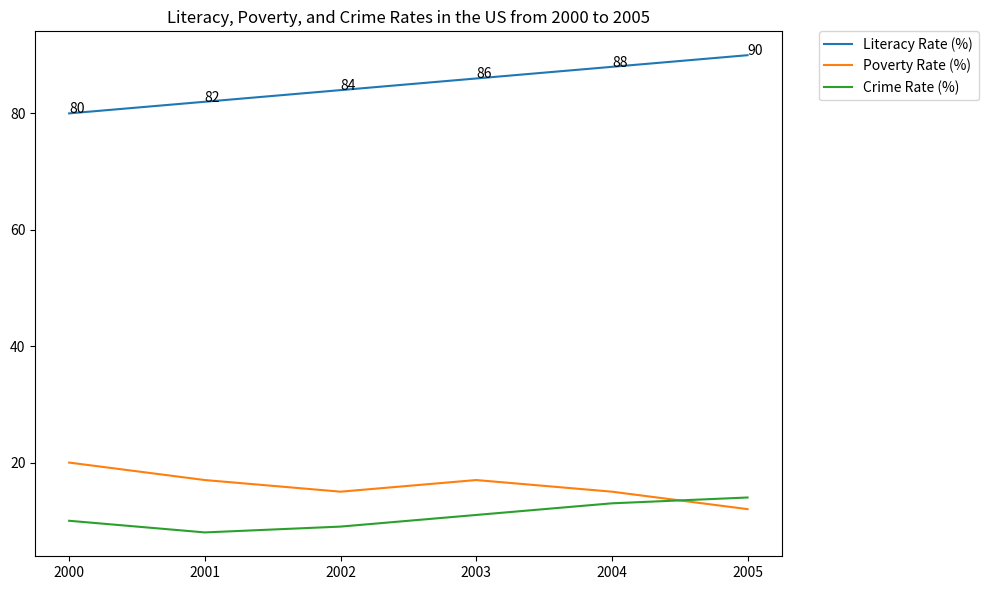

Python code for this plot: (Note: this script raises an exception after producing the figure.)

import matplotlib.pyplot as plt
import numpy as np

plt.figure(figsize=(10,6))
plt.title("Literacy, Poverty, and Crime Rates in the US from 2000 to 2005")
ax = plt.subplot()

year = np.array([2000, 2001, 2002, 2003, 2004, 2005])
literacy = np.array([80, 82, 84, 86, 88, 90])
poverty = np.array([20, 17, 15, 17, 15, 12])
crime = np.array([10, 8, 9, 11, 13, 14])

plt.plot(year, literacy, label="Literacy Rate (%)")
plt.plot(year, poverty, label="Poverty Rate (%)")
plt.plot(year, crime, label="Crime Rate (%)")

plt.xticks(year)
ax.annotate('80', xy=(2000, 80))
ax.annotate('82', xy=(2001, 82))
ax.annotate('84', xy=(2002, 84))
ax.annotate('86', xy=(2003, 86))
ax.annotate('88', xy=(2004, 88))
ax.annotate('90', xy=(2005, 90))
plt.legend(bbox_to_anchor=(1.05, 1), loc='upper left', borderaxespad=0.)
plt.tight_layout()
plt.savefig('line chart/png/529.png', dpi=500)
plt.clf()
